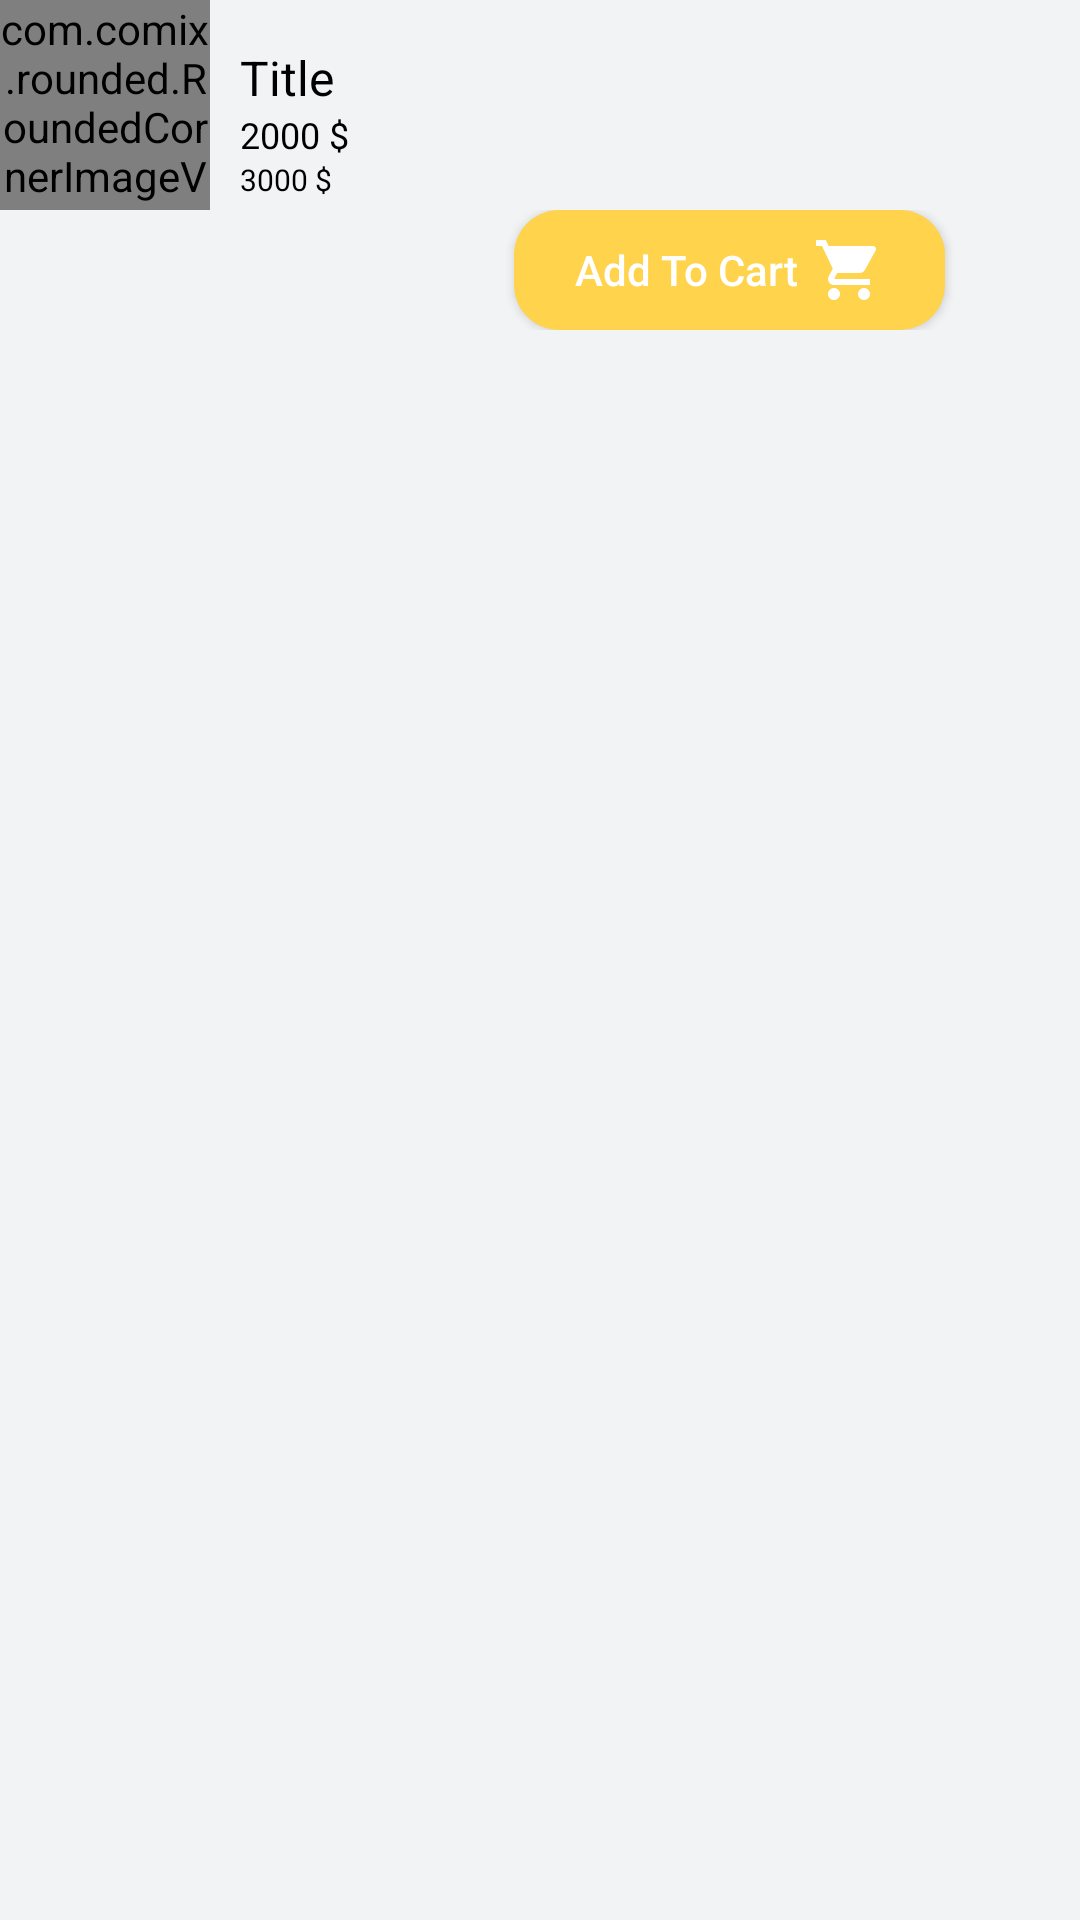

Layout XML and referenced resources for this Android screen:
<!-- AndroidManifest.xml: application theme AppTheme -->
<!-- res/layout/all_category_item.xml -->
<?xml version="1.0" encoding="utf-8"?>
<RelativeLayout
    xmlns:android="http://schemas.android.com/apk/res/android"
    android:layout_width="match_parent"
    android:layout_height="wrap_content"
    android:background="@color/homeBackground"
    android:layout_margin="10dp">

    <com.comix.rounded.RoundedCornerImageView
        android:id="@+id/itemImage"
        android:layout_width="70dp"
        android:layout_height="70dp"
        android:layout_marginRight="10dp"
        android:src="@drawable/minsn"/>


    <TextView
        android:id="@+id/itemTitle"
        android:layout_width="wrap_content"
        android:layout_height="wrap_content"
        android:text="Title "
        android:layout_toRightOf="@+id/itemImage"
        android:layout_marginTop="15dp"
        android:textColor="@color/black"
        android:textSize="16sp" />


    <TextView
        android:id="@+id/itemPrice"
        android:layout_width="wrap_content"
        android:layout_height="wrap_content"
        android:text="2000 $"
        android:layout_below="@+id/itemTitle"
        android:layout_toRightOf="@+id/itemImage"
        android:textColor="@color/black"
        android:textSize="12sp"/>

    <TextView
        android:id="@+id/itemDiscount"
        android:layout_width="wrap_content"
        android:layout_height="wrap_content"
        android:text="3000 $"
        android:layout_below="@+id/itemPrice"
        android:layout_toRightOf="@+id/itemImage"
        android:textColor="@color/black"
        android:textSize="10sp" />

    <RelativeLayout
        android:layout_width="match_parent"
        android:layout_height="wrap_content"
        android:orientation="horizontal"
        android:layout_below="@+id/itemImage">

        <Button
            android:id="@+id/addToCartItem"
            android:layout_width="wrap_content"
            android:layout_height="40dp"
            android:text="Add To Cart"
            android:background="@drawable/round_edit_text"
            android:textAllCaps="false"
            android:textColor="@color/white"
            android:paddingLeft="20dp"
            android:paddingRight="20dp"
            android:layout_toLeftOf="@+id/likeItem"
            android:drawableRight="@drawable/ic_shopping_cart_black_24dp"
            android:drawablePadding="5dp"
            />

        <ImageView
            android:id="@+id/likeItem"
            android:layout_width="25dp"
            android:layout_height="25dp"
            android:src="@drawable/default_like"
            android:layout_alignParentRight="true"
            android:layout_marginRight="10dp"
            android:layout_marginLeft="10dp"
            android:layout_centerVertical="true"/>

    </RelativeLayout>
</RelativeLayout>
<!-- resources referenced by this layout -->
<resources>
  <color name="black">#000000</color>
  <color name="homeBackground">#F2F3F5</color>
  <color name="white">#fff</color>
  <!-- drawable ic_shopping_cart_black_24dp (drawable) -->
  <vector android:height="24dp" android:tint="#FFFFFF"
      android:viewportHeight="24.0" android:viewportWidth="24.0"
      android:width="24dp" xmlns:android="http://schemas.android.com/apk/res/android">
      <path android:fillColor="#FF000000"
          android:pathData="M7,18c-1.1,0 -1.99,0.9 -1.99,2S5.9,22 7,22s2,-0.9 2,-2 -0.9,-2 -2,-2zM1,2v2h2l3.6,7.59 -1.35,2.45c-0.16,0.28 -0.25,0.61 -0.25,0.96 0,1.1 0.9,2 2,2h12v-2L7.42,15c-0.14,0 -0.25,-0.11 -0.25,-0.25l0.03,-0.12 0.9,-1.63h7.45c0.75,0 1.41,-0.41 1.75,-1.03l3.58,-6.49c0.08,-0.14 0.12,-0.31 0.12,-0.48 0,-0.55 -0.45,-1 -1,-1L5.21,4l-0.94,-2L1,2zM17,18c-1.1,0 -1.99,0.9 -1.99,2s0.89,2 1.99,2 2,-0.9 2,-2 -0.9,-2 -2,-2z"/>
  </vector>
  <!-- drawable minsn: jpg bitmap (drawable, 89729 bytes) -->
  <!-- drawable round_edit_text (drawable) -->
  <?xml version="1.0" encoding="utf-8"?>
  <shape xmlns:android="http://schemas.android.com/apk/res/android"
      android:shape="rectangle" android:padding="10dp">
      <solid android:color="@color/loginBackgroundyellow"/>
      <corners
          android:bottomRightRadius="15dp"
          android:bottomLeftRadius="15dp"
          android:topLeftRadius="15dp"
          android:topRightRadius="15dp"/>
  </shape>
  <style name="AppTheme" parent="Theme.AppCompat.Light.DarkActionBar">
          
          <item name="colorPrimary">@color/colorPrimaryDark</item>
          <item name="colorPrimaryDark">@color/colorPrimaryDark</item>
          <item name="colorAccent">@color/loginBackgroundyellow</item>
      </style>
  <color name="loginBackgroundyellow">#ffd34c</color>
  <color name="colorPrimaryDark">#202124</color>
</resources>
